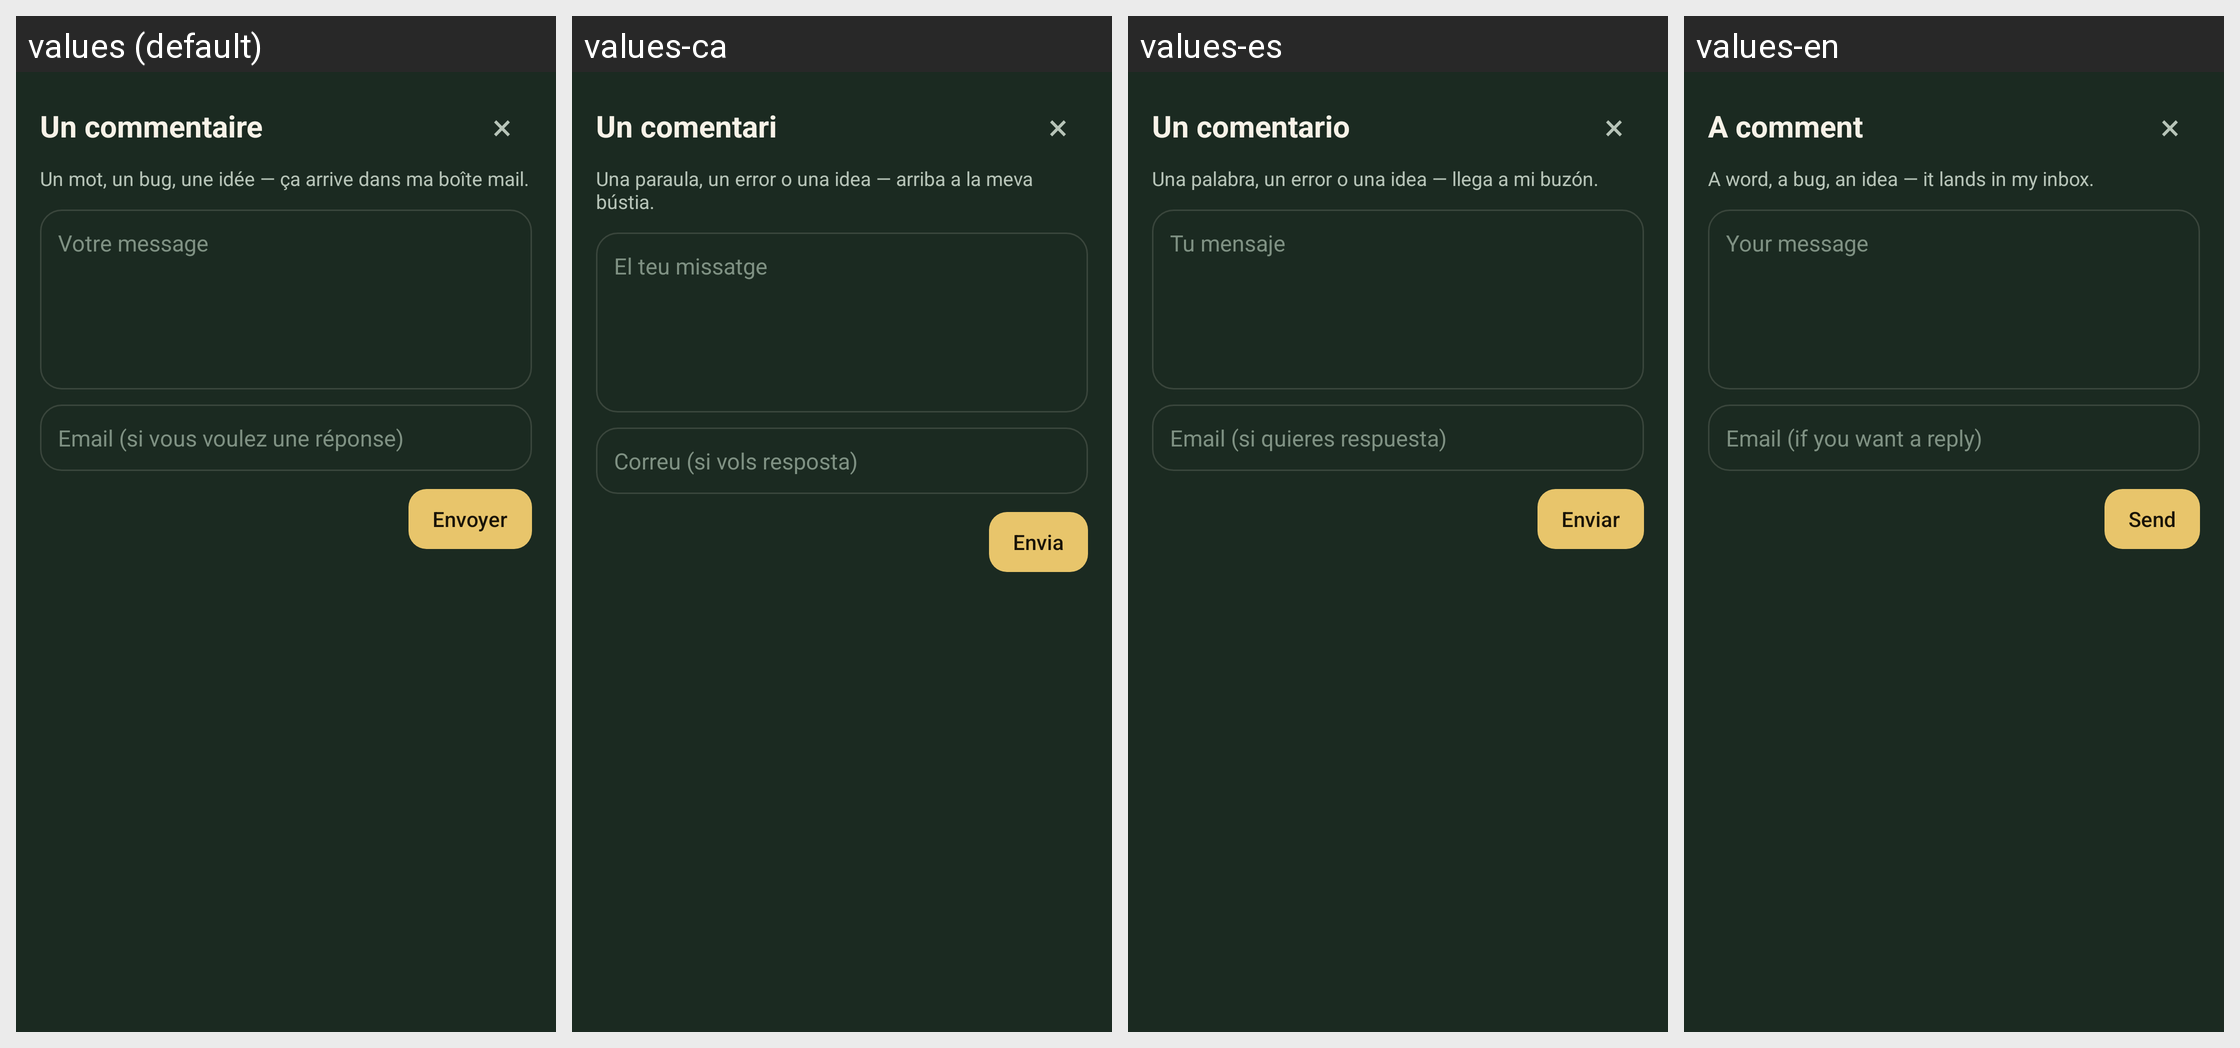

For this localized Android screen grid, give each drawn string resource with its value in every locale shown.
Android screen res/layout/dialog_feedback.xml rendered under 4 locales, left to right: values (default), values-ca, values-es, values-en. Device: Nexus 5 (rendered at 1080×1920; each locale shown at half size, 540×960, under a caption strip naming it); theme Theme.Ods9.
Strings drawn on this screen, with the default value and each locale's value (text and hints the layout hard-codes, and strings that could not be matched under every locale, appear in the picture but are not listed):

feedback_title
  values: Un commentaire
  values-ca: Un comentari
  values-es: Un comentario
  values-en: A comment

feedback_help
  values: Un mot, un bug, une idée — ça arrive dans ma boîte mail.
  values-ca: Una paraula, un error o una idea — arriba a la meva bústia.
  values-es: Una palabra, un error o una idea — llega a mi buzón.
  values-en: A word, a bug, an idea — it lands in my inbox.

feedback_placeholder
  values: Votre message
  values-ca: El teu missatge
  values-es: Tu mensaje
  values-en: Your message

feedback_email
  values: Email (si vous voulez une réponse)
  values-ca: Correu (si vols resposta)
  values-es: Email (si quieres respuesta)
  values-en: Email (if you want a reply)

feedback_send
  values: Envoyer
  values-ca: Envia
  values-es: Enviar
  values-en: Send
